Run: headless pygame with SDL's dummy video driver; simulated clock (each Clock.tick advances the game by its frame time, no real sleeping); random seed 0; keys injected as events and as key.get_pressed() state; mouse plan: one left click at the window centre at the start of phase 2, then a move to the lower-right quarter at the start of phase 3.
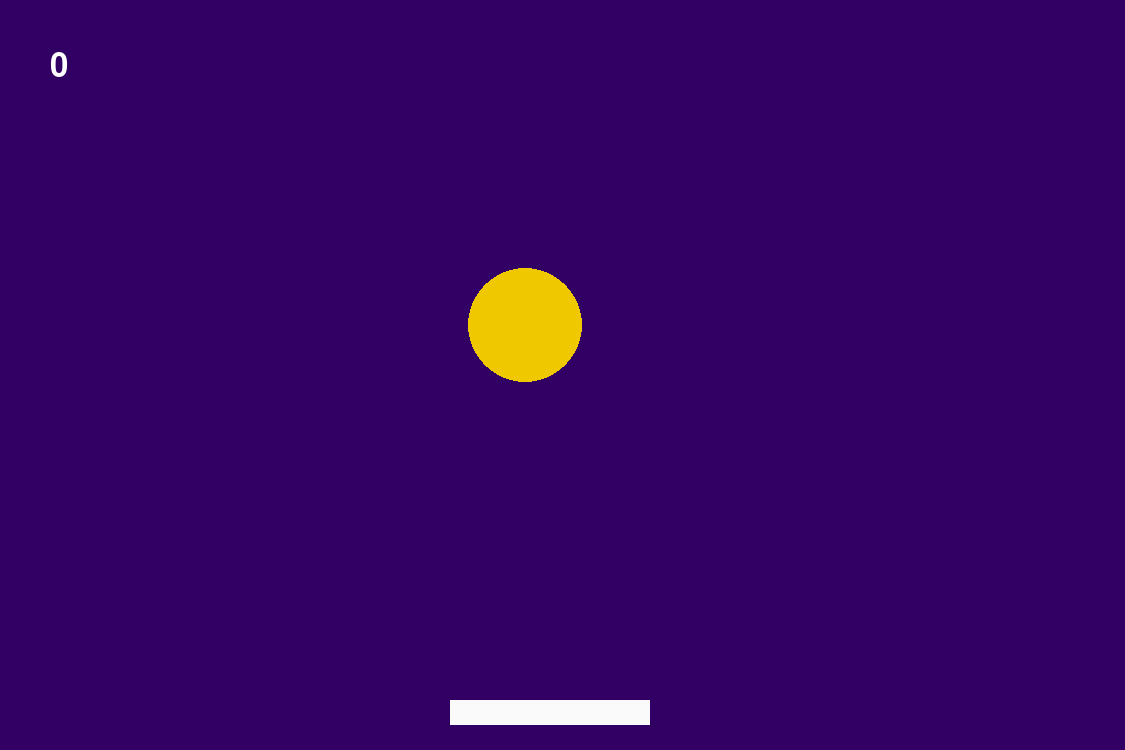
Frame 1 of 4 · flips 1–60 · no input
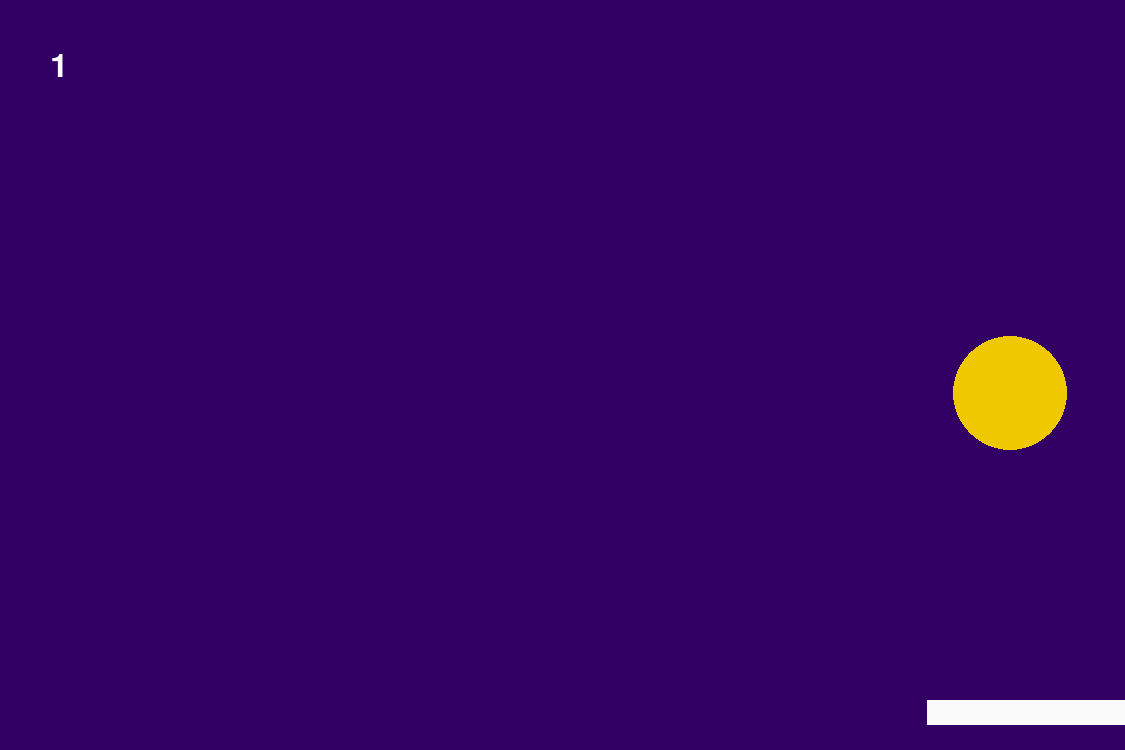
Frame 2 of 4 · flips 61–180 · clicked the window centre · tapped SPACE, RETURN · held RIGHT (→), D
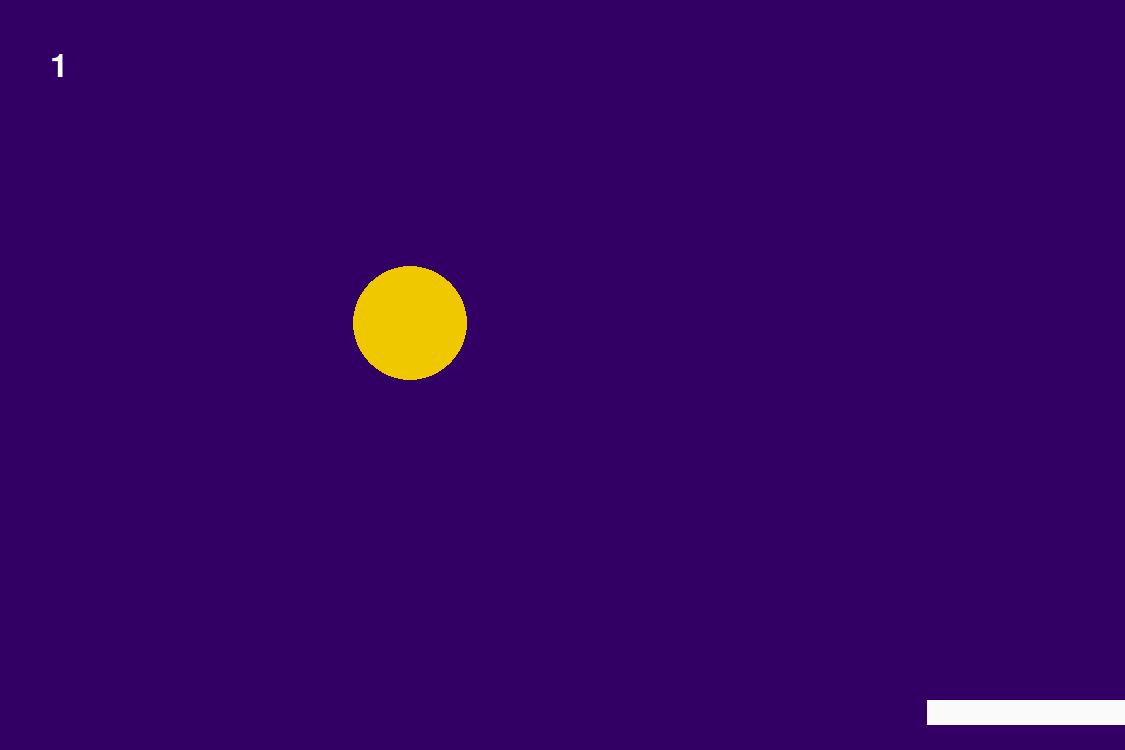
Frame 3 of 4 · flips 181–300 · moved the mouse to the lower-right quarter · held DOWN (↓), S
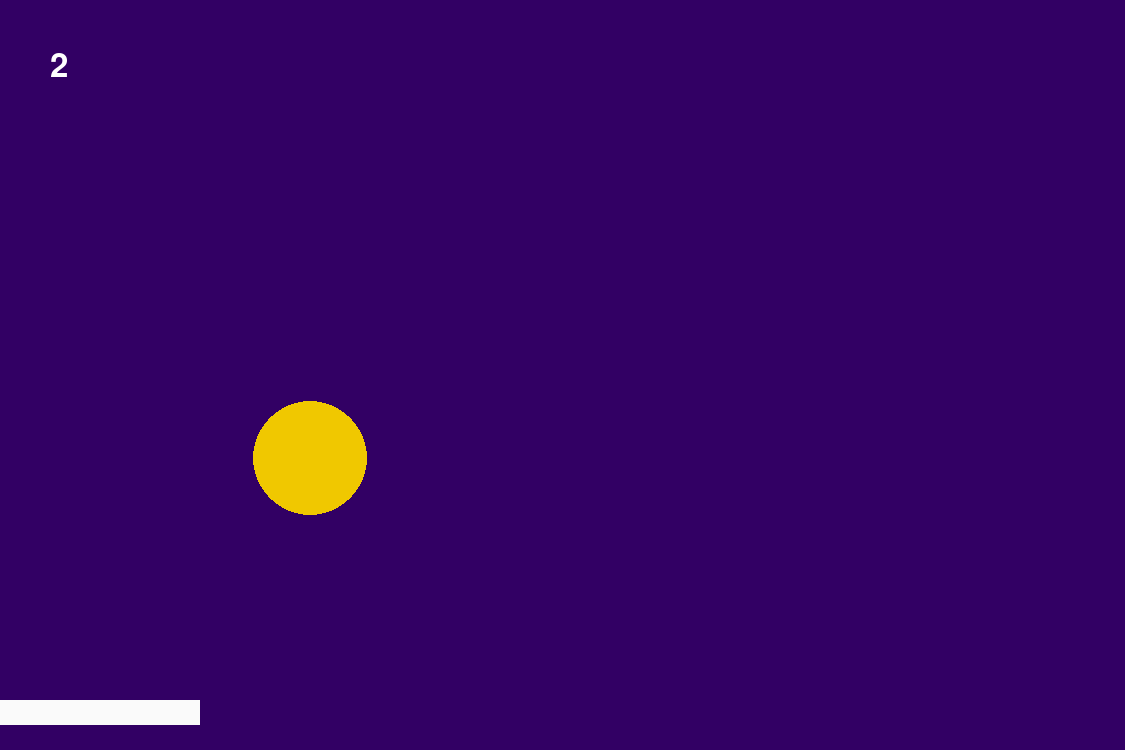
Frame 4 of 4 · flips 301–420 · held LEFT (←), A, UP (↑), W

The pygame program that drew these frames:

import pygame
import random

s = random.randint(30,60)
c = 525
y = 325
q = 1
u = 1
flag = False
platform_x = 450
end = False

a = 0

pygame.init()
screen = pygame.display.set_mode((1125, 750))
pygame.display.set_caption("BIEN!")

clock = pygame.time.Clock()

font = pygame.font.SysFont("arial", 48)

running = True
while running:
    keys = pygame.key.get_pressed()
    for event in pygame.event.get():
        if event.type == pygame.QUIT:
            running = False

        if event.type == pygame.MOUSEBUTTONDOWN:
            flag = True

    if flag == True:
        if q == 1:
            c += 5
            if 1125 - c < s:
                q = 2
        
        if q == 2:
            c -= 5
            if c - s < 5:
                q = 1


        if u == 1:
            y += 5

        if u == 2:
            y -= 5
            if y - s < 5:
                u = 1

        if keys[pygame.K_RIGHT] and platform_x < 925:
            platform_x += 9
        if keys[pygame.K_LEFT] and platform_x > 0:
            platform_x -= 9

        if c + s > platform_x and y + s >= 700 and c - s < platform_x + 200:
            u = 2
            a += 1
            y = 700 - s

        if y - s > 750:
            flag = False
            end = True

    screen.fill((50,0,100))
    pygame.draw.circle(screen, (240, 200, 0), (c, y), s)
    pygame.draw.rect(screen, (250,250,250), (platform_x, 700, 200, 25))
    screen.blit(font.render(str(a), True, (255,255,255)), (50, 50))
    if end == True:
        screen.blit(font.render("Game Over", True, (200, 0, 0)), (400, 100))
    pygame.display.flip()
    clock.tick(60)
pygame.quit()
